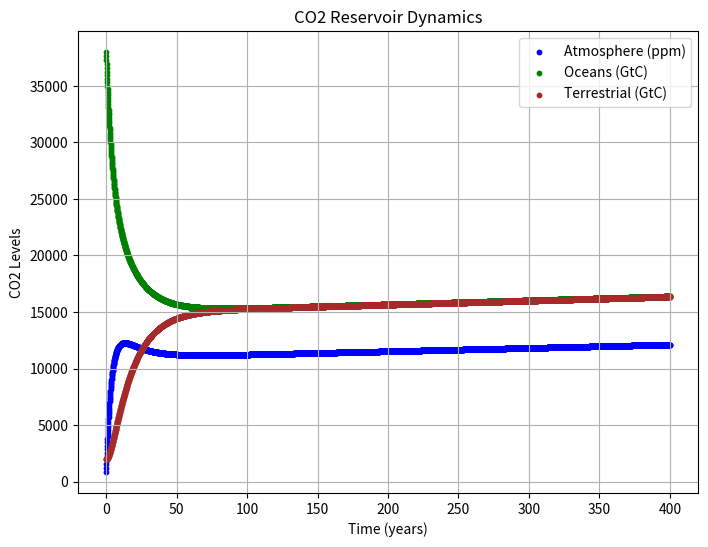
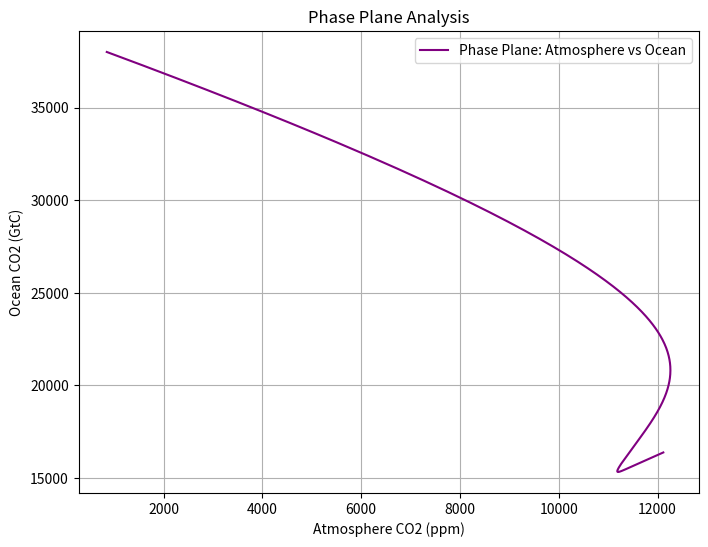
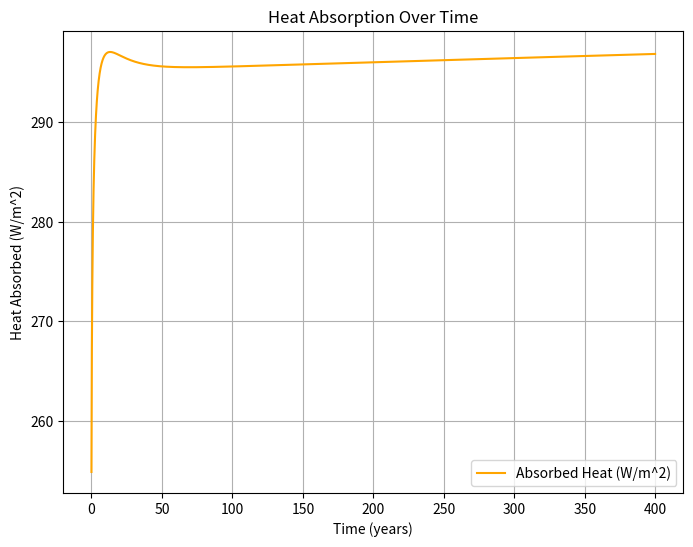
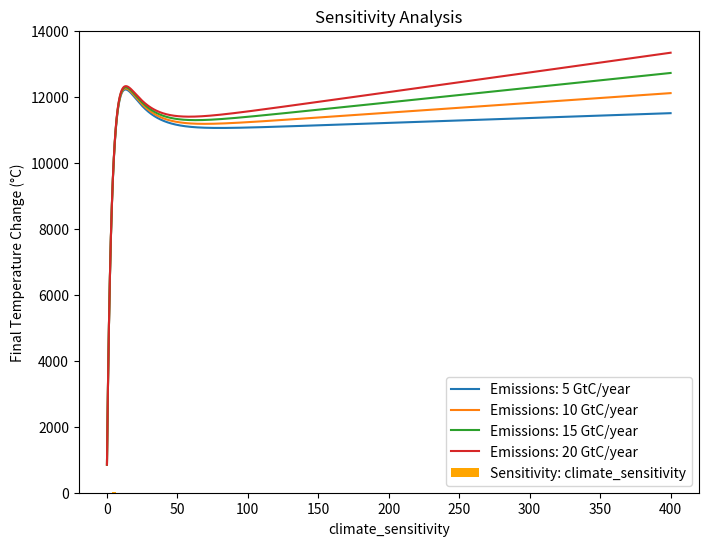
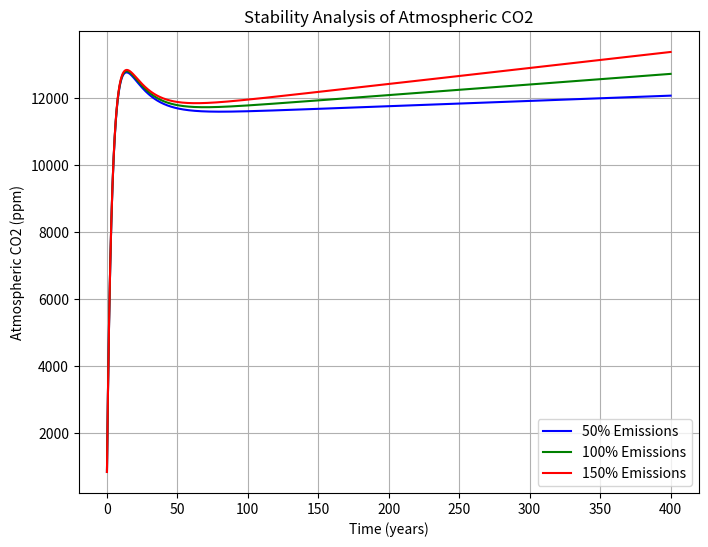
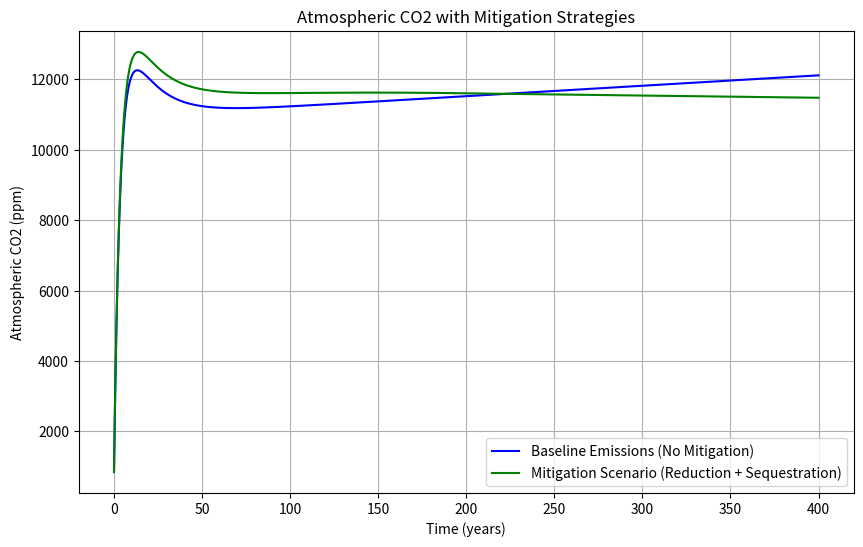
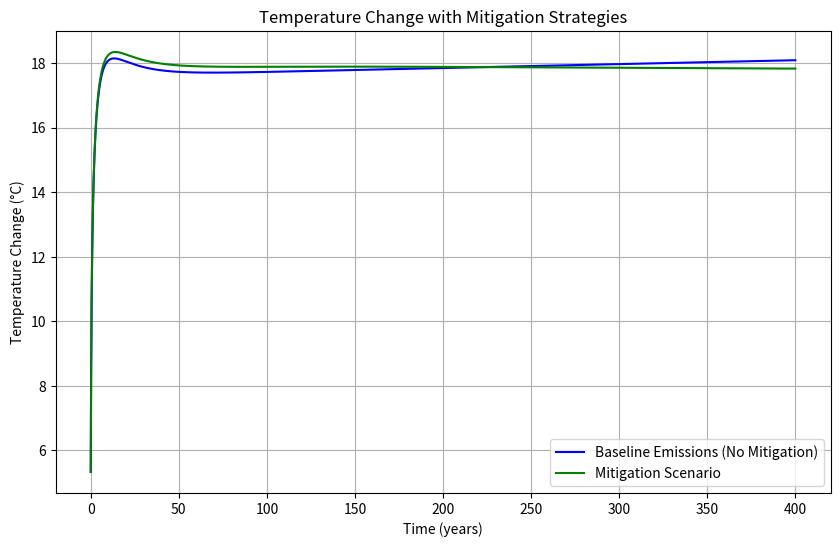

These charts were generated, in order, by the following Python code:
#!/usr/bin/env python3

'''
The relationship between the levels of atmospheric carbon dioxide and global temperature is a keystone in climate science, 
representing one of the most important dynamics in understanding Earth’s climate system. 
With anthropogenic emissions continuing to drive unprecedented increases in CO2 concentrations, 
the need to model and predict the impacts on global temperature has never been more pressing. 
This report goes in-depth into the interrelated relationships between atmospheric CO2, heat absorption, and temperature change, 
using a multi-compartment model to simulate these dynamics over time.

The Earth’s climate is governed by a delicate energy balance, 
where incoming solar radiation must be offset by outgoing longwave radiation. 
However, rising CO2 levels disrupt this equilibrium by enhancing the greenhouse effect, 
leading to increased heat retention in the Earth’s system. 
Based on the established physical principles underlying the Stefan-Boltzmann law and radiative forcing models, 
this study looks into how the flux of CO2 between the three major reservoirs- atmospheric, oceanic, and terrestrial- 
affects the path of global temperatures. Differential equations, numerical simulations, and scenario analysis in this 
report aim to provide quantitative information on transient and long-term global temperature variations due to the dynamics of CO2.
'''


import numpy as np
import matplotlib.pyplot as plt

# Parameters (can be adjusted for scenario analysis)
preindustrial_co2 = 280  # ppm
climate_sensitivity = 5.35  # W/m^2 for doubling CO2
lambda_sensitivity = 0.8  # Temperature sensitivity factor (C/W/m^2)
initial_atmosphere = 850  # Initial atmospheric CO2 (ppm)
initial_ocean = 38000  # Initial oceanic CO2 reservoir (GtC)
initial_terrestrial = 2000  # Initial terrestrial CO2 reservoir (GtC)
emissions_rate = 10  # Anthropogenic emissions (GtC/year)

# Flux coefficients (adjust for feedback mechanisms)
k_ao = 0.2  # Atmosphere to Ocean
k_oa = 0.1  # Ocean to Atmosphere
k_at = 0.1  # Atmosphere to Terrestrial
k_ta = 0.05  # Terrestrial to Atmosphere

# Feedback strength
feedback_strength = 0.02  # Adjusts k_ao and k_at based on warming

def co2_flux(y, emissions_rate, temperature):
    # Reservoir states: Atmosphere (A), Ocean (O), Terrestrial (T)
    A, O, T = y

    # Adjust fluxes for feedback mechanisms
    adjusted_k_ao = k_ao * (1 - feedback_strength * temperature)
    adjusted_k_at = k_at * (1 - feedback_strength * temperature)

    # Fluxes between reservoirs
    F_ao = adjusted_k_ao * A - k_oa * O
    F_at = adjusted_k_at * A - k_ta * T

    # Differential equations
    dA_dt = emissions_rate - F_ao - F_at
    dO_dt = F_ao
    dT_dt = F_at

    return np.array([dA_dt, dO_dt, dT_dt])

def radiative_forcing(atmosphere_co2):
    # Radiative forcing (W/m^2)
    return climate_sensitivity * np.log(atmosphere_co2 / preindustrial_co2)

def temperature_change(radiative_forcing):
    # Global temperature change (Celsius)
    return lambda_sensitivity * radiative_forcing

def heat_absorption(temperature):
    # Heat absorption using the Stefan-Boltzmann law (simplified)
    sigma = 5.67e-8  # Stefan-Boltzmann constant (W/m^2/K^4)
    earth_emissivity = 0.612  # Effective emissivity of Earth
    earth_temp_k = 288 + temperature  # Convert temperature change to Kelvin
    absorbed_heat = earth_emissivity * sigma * (earth_temp_k**4)
    return absorbed_heat

# Numerical integration using Euler's method
def integrate_euler(func, y0, t, dt, emissions_rate):
    y = np.zeros((len(t), len(y0)))
    y[0] = y0
    temperature = 0
    absorbed_heat = []

    for i in range(1, len(t)):
        forcing = radiative_forcing(y[i - 1][0])
        temperature = temperature_change(forcing)
        absorbed_heat.append(heat_absorption(temperature))
        y[i] = y[i - 1] + func(y[i - 1], emissions_rate, temperature) * dt

    return y, temperature, absorbed_heat

# Time span for simulation (years)
t_max = 400
dt = 0.1
time = np.arange(0, t_max + dt, dt)
initial_conditions = np.array([initial_atmosphere, initial_ocean, initial_terrestrial])

# Perform numerical integration
results, final_temperature, absorbed_heat = integrate_euler(co2_flux, initial_conditions, time, dt, emissions_rate)

# Extract results
atmosphere_co2 = results[:, 0]
ocean_co2 = results[:, 1]
terrestrial_co2 = results[:, 2]

# Calculate radiative forcing and temperature change over time
forcing = radiative_forcing(atmosphere_co2)
temperature = lambda_sensitivity * forcing

# Plot CO2 dynamics using scatter plots
plt.figure(figsize=(8, 6))
plt.scatter(time, atmosphere_co2, label='Atmosphere (ppm)', color='blue', s=10)
plt.scatter(time, ocean_co2, label='Oceans (GtC)', color='green', s=10)
plt.scatter(time, terrestrial_co2, label='Terrestrial (GtC)', color='brown', s=10)
plt.title('CO2 Reservoir Dynamics')
plt.xlabel('Time (years)')
plt.ylabel('CO2 Levels')
plt.legend()
plt.grid()
plt.show()

# Phase plane analysis for Atmosphere vs. Ocean
plt.figure(figsize=(8, 6))
plt.plot(atmosphere_co2, ocean_co2, label='Phase Plane: Atmosphere vs Ocean', color='purple')
plt.title('Phase Plane Analysis')
plt.xlabel('Atmosphere CO2 (ppm)')
plt.ylabel('Ocean CO2 (GtC)')
plt.legend()
plt.grid()
plt.show()

# Plot absorbed heat over time
plt.figure(figsize=(8, 6))
plt.plot(time[:-1], absorbed_heat, label='Absorbed Heat (W/m^2)', color='orange')
plt.title('Heat Absorption Over Time')
plt.xlabel('Time (years)')
plt.ylabel('Heat Absorbed (W/m^2)')
plt.legend()
plt.grid()
plt.show()

# Bifurcation analysis with varying emissions rates
plt.figure(figsize=(8, 6))
emission_scenarios = [5, 10, 15, 20]
for emissions in emission_scenarios:
    res, _, _ = integrate_euler(co2_flux, initial_conditions, time, dt, emissions)
    plt.plot(time, res[:, 0], label=f'Emissions: {emissions} GtC/year')

plt.title('Bifurcation Analysis: Emissions Scenarios')
plt.xlabel('Time (years)')
plt.ylabel('Atmospheric CO2 (ppm)')
plt.legend()
plt.grid()
plt.show()

# Sensitivity analysis function
def sensitivity_analysis(param_name, param_values):
    results = []
    for value in param_values:
        globals()[param_name] = value
        res, final_temp, _ = integrate_euler(co2_flux, initial_conditions, time, dt, emissions_rate)
        atmosphere_co2 = res[:, 0]
        forcing = radiative_forcing(atmosphere_co2)
        temperature = temperature_change(forcing)
        results.append(temperature[-1])

    plt.bar(param_values, results, color='orange', label=f'Sensitivity: {param_name}')
    plt.title('Sensitivity Analysis')
    plt.xlabel(param_name)
    plt.ylabel('Final Temperature Change (°C)')
    plt.grid()
    plt.legend()
    plt.show()

# Example sensitivity analysis for climate sensitivity
sensitivity_analysis('climate_sensitivity', np.linspace(4, 6, 5))

# Stability analysis
plt.figure(figsize=(8, 6))
stability_conditions = [
    integrate_euler(co2_flux, [850, 38000, 2000], time, dt, emissions_rate * f)[0]
    for f in [0.5, 1, 1.5]
]
colors = ['blue', 'green', 'red']
labels = ['50% Emissions', '100% Emissions', '150% Emissions']

for i, cond in enumerate(stability_conditions):
    plt.plot(time, cond[:, 0], label=f'{labels[i]}', color=colors[i])

plt.title('Stability Analysis of Atmospheric CO2')
plt.xlabel('Time (years)')
plt.ylabel('Atmospheric CO2 (ppm)')
plt.legend()
plt.grid()
plt.show()

# Updated CO2 flux function with mitigation
def co2_flux_with_mitigation(y, emissions_rate, temperature, sequestration_rate=0):
    A, O, T = y

    # Adjust fluxes for feedback mechanisms
    adjusted_k_ao = k_ao * (1 - feedback_strength * temperature)
    adjusted_k_at = k_at * (1 - feedback_strength * temperature)

    # Fluxes between reservoirs
    F_ao = adjusted_k_ao * A - k_oa * O
    F_at = adjusted_k_at * A - k_ta * T

    # Differential equations including carbon sequestration
    dA_dt = emissions_rate - F_ao - F_at - sequestration_rate
    dO_dt = F_ao
    dT_dt = F_at

    return np.array([dA_dt, dO_dt, dT_dt])

# Scenario: Gradual reduction in emissions
def mitigation_scenario(time, y0, dt, initial_emissions, reduction_rate, sequestration_rate):
    emissions_rate = initial_emissions
    results = []
    y = y0
    temperature_trajectory = []
    absorbed_heat = []

    for t in time:
        forcing = radiative_forcing(y[0])
        temperature = temperature_change(forcing)
        absorbed_heat.append(heat_absorption(temperature))
        results.append(y)
        y = y + co2_flux_with_mitigation(y, emissions_rate, temperature, sequestration_rate) * dt

        # Gradual emissions reduction
        emissions_rate = max(0, emissions_rate - reduction_rate * dt)

    results = np.array(results)
    return results, temperature_trajectory, absorbed_heat

# Time span and mitigation parameters
time = np.arange(0, t_max + dt, dt)
initial_emissions = 10  # Initial emissions rate in GtC/year
reduction_rate = 0.05  # Reduction rate of emissions per year
sequestration_rate = 2  # Carbon sequestration rate in GtC/year

# Simulate mitigation scenarios
results_mitigation, _, absorbed_heat_mitigation = mitigation_scenario(
    time, initial_conditions, dt, initial_emissions, reduction_rate, sequestration_rate
)

# Extract results for plotting
atmosphere_co2_mitigation = results_mitigation[:, 0]

# Plot CO2 trajectories
plt.figure(figsize=(10, 6))
plt.plot(time, atmosphere_co2, label='Baseline Emissions (No Mitigation)', color='blue')
plt.plot(time, atmosphere_co2_mitigation, label='Mitigation Scenario (Reduction + Sequestration)', color='green')
plt.title('Atmospheric CO2 with Mitigation Strategies')
plt.xlabel('Time (years)')
plt.ylabel('Atmospheric CO2 (ppm)')
plt.legend()
plt.grid()
plt.show()

# Plot temperature trajectories
temperature_baseline = lambda_sensitivity * radiative_forcing(atmosphere_co2)
temperature_mitigation = lambda_sensitivity * radiative_forcing(atmosphere_co2_mitigation)

plt.figure(figsize=(10, 6))
plt.plot(time, temperature_baseline, label='Baseline Emissions (No Mitigation)', color='blue')
plt.plot(time, temperature_mitigation, label='Mitigation Scenario', color='green')
plt.title('Temperature Change with Mitigation Strategies')
plt.xlabel('Time (years)')
plt.ylabel('Temperature Change (°C)')
plt.legend()
plt.grid()
plt.show()



